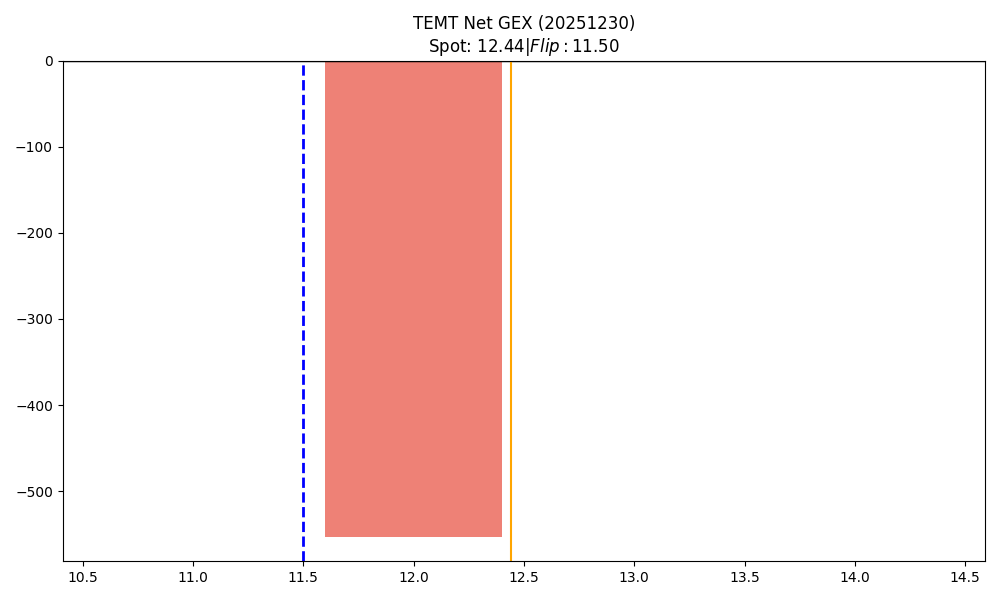

The data file committed next to this chart (first rows):
strike, call_gex, put_gex, net_gex
11.0, 0.0, 0.0, 0.0
12.0, 0.0, 553.6, -553.6
13.0, 0.0, 0.0, 0.0
14.0, 0.0, 0.0, 0.0
